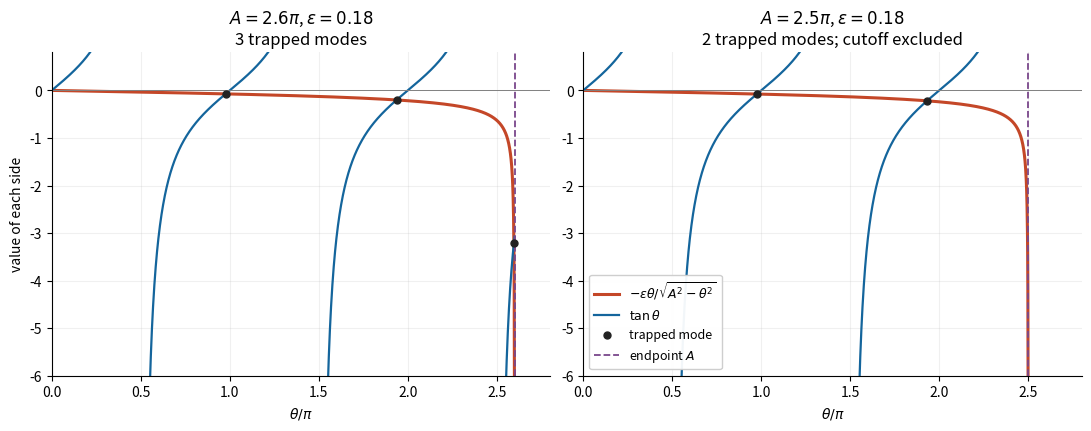

Write the Python code that produced this figure.
"""Plot rigid-backed elastic-layer roots. Python 3.14.4; NumPy 2.3.5; Matplotlib 3.10.7.

Run from the desired output directory; writes 2023-root-count.png there.
"""

from pathlib import Path

import matplotlib
matplotlib.use('Agg')
import matplotlib.pyplot as plt
import numpy as np


def intersections(A, epsilon):
    roots = []
    n = 1
    while (n - 0.5) * np.pi < A - 1e-12:
        lo = (n - 0.5) * np.pi + 1e-9
        hi = min(n * np.pi, A) - 1e-9
        for _ in range(80):
            mid = (lo + hi) / 2
            residual = np.tan(mid) + epsilon * mid / np.sqrt(A * A - mid * mid)
            if residual > 0:
                hi = mid
            else:
                lo = mid
        roots.append((lo + hi) / 2)
        n += 1
    return np.array(roots)


def main():
    epsilon = 0.18
    fig, axes = plt.subplots(1, 2, figsize=(10.8, 4.2), layout='constrained', facecolor='white')
    for ax, A, subtitle in zip(
        axes,
        [2.6 * np.pi, 2.5 * np.pi],
        ['3 trapped modes', '2 trapped modes; cutoff excluded'],
        strict=True,
    ):
        theta = np.linspace(0, A - 1e-5, 2200)
        rhs = -epsilon * theta / np.sqrt(A * A - theta * theta)
        ax.plot(theta / np.pi, rhs, color='#c44728', lw=2.2,
                label=r'$-\epsilon\theta/\sqrt{A^2-\theta^2}$')
        # Draw each branch separately so no line crosses a tangent pole.
        for n in range(4):
            left = max(0, (n - 0.5) * np.pi) + 1e-5
            right = min(A, (n + 0.5) * np.pi) - 1e-5
            if left < right:
                t = np.linspace(left, right, 800)
                ax.plot(t / np.pi, np.tan(t), color='#14659c', lw=1.6,
                        label=r'$\tan\theta$' if n == 0 else None)
        roots = intersections(A, epsilon)
        ax.scatter(roots / np.pi, np.tan(roots), color='#222222', s=25, zorder=5,
                   label='trapped mode')
        ax.axvline(A / np.pi, color='#7a478b', ls='--', lw=1.3, label=r'endpoint $A$')
        ax.axhline(0, color='0.5', lw=0.7)
        ax.set(xlim=(0, 2.8), ylim=(-6, 0.8), xlabel=r'$\theta/\pi$',
               title=rf'$A={A / np.pi:.1f}\pi$, $\epsilon={epsilon}$' + '\n' + subtitle)
        ax.set_xticks(np.arange(0, 3, 0.5))
        ax.grid(alpha=0.18)
        ax.spines[['top', 'right']].set_visible(False)
    axes[0].set_ylabel('value of each side')
    handles, labels = axes[0].get_legend_handles_labels()
    axes[1].legend(handles, labels, loc='lower left', fontsize=9, framealpha=0.95)
    fig.savefig(Path.cwd() / '2023-root-count.png', dpi=110, facecolor='white')
    plt.close(fig)


if __name__ == '__main__':
    main()
